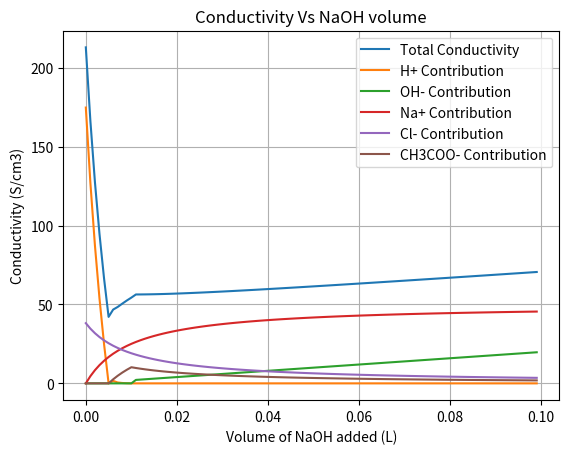

This figure's Python source:
import matplotlib.pyplot as plt

# Given data
initial_concentration_HCl = 1.00  # mol/L
initial_concentration_CH3COOH = 1.00  # mol/L
initial_concentration_NaOH = 1.00  # mol/L
volume_HCl = 5.00  # cm3
volume_CH3COOH = 5.00  # cm3

# Calculate moles of each species initially
moles_HCl_initial = initial_concentration_HCl * volume_HCl / 1000  # converting cm3 to L
moles_CH3COOH_initial = initial_concentration_CH3COOH * volume_CH3COOH / 1000  # converting cm3 to L
moles_NaOH_initial = initial_concentration_NaOH * volume_HCl / 1000  # assuming volume_NaOH = volume_HCl

volumes_NaOH = []
conductivities = {'H+': 349.6, 'OH-': 199, 'Cl-': 76.3, 'Na+': 50.1, 'CH3COO-': 40.9}

conductivity_values = []


def H_pluse_concentration(moles_HCl_initial, moles_NaOH_added, moles_CH3COOH_initial, total_volume):
    if (moles_HCl_initial > moles_NaOH_added):
        return (moles_HCl_initial - moles_NaOH_added) / total_volume
    elif (moles_HCl_initial + moles_CH3COOH_initial > moles_NaOH_added):
        moles_of_CH3COOH = moles_HCl_initial + moles_CH3COOH_initial - moles_NaOH_added
        moles_of_CH3COO_minus = moles_CH3COOH_initial - moles_of_CH3COOH
        if (moles_of_CH3COO_minus == 0):
            return 0

        return ((1.8 / 100_000) * moles_of_CH3COOH / moles_of_CH3COO_minus) / total_volume
    else:
        return 0


def Cl_minus_concentration(moles_HCl_initial, total_volume):
    return moles_HCl_initial / total_volume


def CH3COO_minus_concentration(moles_CH3COOH_initial, moles_NaOH_added, total_volume):
    if (moles_HCl_initial > moles_NaOH_added):
        return 0
    elif (moles_HCl_initial + moles_CH3COOH_initial > moles_NaOH_added):
        moles_of_CH3COOH = moles_HCl_initial + moles_CH3COOH_initial - moles_NaOH_added
        moles_of_CH3COO_minus = moles_CH3COOH_initial - moles_of_CH3COOH

        return moles_of_CH3COO_minus / total_volume
    else:
        return moles_CH3COOH_initial / total_volume


def Na_pulse_concentration(moles_NaOH_added, total_volume):
    return moles_NaOH_added / total_volume


def OH_minus_concentration(moles_HCl_initial, moles_NaOH_added, moles_CH3COOH_initial, total_volume):
    if (moles_HCl_initial + moles_CH3COOH_initial < moles_NaOH_added):
        OH_from_NaOH = moles_NaOH_added - moles_HCl_initial + moles_CH3COOH_initial
        OH_from_CH3COO_ = pow(
            1 / (1.8 * pow(10, 9)) * CH3COO_minus_concentration(moles_CH3COOH_initial, moles_NaOH_added,
                                                                total_volume), 0.5)

        return OH_from_NaOH + OH_from_CH3COO_
    else:
        return 0


print("{:<15} {:<15} {:<15} {:<15} {:<15} {:<15} {:<15}".format(
    "Volume_NaOH (L)", "C_H_plus", "C_OH_minus", "C_Na_pulse", "C_Cl_minus", "C_CH3COO_minus", "Conductivity"
))
conductivity_H_pulse = []
conductivity_OH_minus = []
conductivity_Na_pulse = []
conductivity_Cl_minus = []
conductivity_CH3COO_minus = []

for volume_NaOH in range(0, 100, 1):
    moles_NaOH_added = initial_concentration_NaOH * volume_NaOH / 1000  # converting cm3 to L
    total_volume = (volume_HCl + volume_NaOH + volume_CH3COOH) / 1000
    # print(moles_HCl_initial, moles_NaOH_added, moles_CH3COOH_initial, total_volume)

    C_H_plus = H_pluse_concentration(moles_HCl_initial, moles_NaOH_added, moles_CH3COOH_initial, total_volume)
    C_OH_minus = OH_minus_concentration(moles_HCl_initial, moles_NaOH_added, moles_CH3COOH_initial, total_volume)

    C_Cl_minus = Cl_minus_concentration(moles_HCl_initial, total_volume)

    C_CH3COO_minus = CH3COO_minus_concentration(moles_CH3COOH_initial, moles_NaOH_added, total_volume)

    C_Na_pulse = Na_pulse_concentration(moles_NaOH_added, total_volume)

    conductivity_H_pulse.append(conductivities['H+'] * C_H_plus)
    conductivity_OH_minus.append(conductivities['OH-'] * C_OH_minus)
    conductivity_Na_pulse.append(conductivities['Na+'] * C_Na_pulse)
    conductivity_Cl_minus.append(conductivities['Cl-'] * C_Cl_minus)
    conductivity_CH3COO_minus.append(conductivities['CH3COO-'] * C_CH3COO_minus)

    conductivity = conductivities['H+'] * C_H_plus + conductivities['OH-'] * C_OH_minus \
                   + conductivities['Na+'] * C_Na_pulse \
                   + conductivities['Cl-'] * C_Cl_minus + conductivities['CH3COO-'] * C_CH3COO_minus

    print("{:<15.3f} {:<15.6f} {:<15.6f} {:<15.6f} {:<15.6f} {:<15.6f} {:<15.6f}".format(
        volume_NaOH / 1000, C_H_plus, C_OH_minus, C_Na_pulse, C_Cl_minus, C_CH3COO_minus, conductivity
    ))
    # Append data to lists
    volumes_NaOH.append(volume_NaOH / 1000)  # converting cm3 to L
    conductivity_values.append(conductivity)

# Plot the titration curve


# Plot the titration curve
plt.plot(volumes_NaOH, conductivity_values, label='Total Conductivity')
plt.plot(volumes_NaOH, conductivity_H_pulse, label='H+ Contribution')
plt.plot(volumes_NaOH, conductivity_OH_minus, label='OH- Contribution')
plt.plot(volumes_NaOH, conductivity_Na_pulse, label='Na+ Contribution')
plt.plot(volumes_NaOH, conductivity_Cl_minus, label='Cl- Contribution')
plt.plot(volumes_NaOH, conductivity_CH3COO_minus, label='CH3COO- Contribution')

plt.xlabel("Volume of NaOH added (L)")
plt.ylabel("Conductivity (S/cm3)")
plt.title("Conductivity Vs NaOH volume")
plt.grid(True)
plt.legend()
plt.show()
